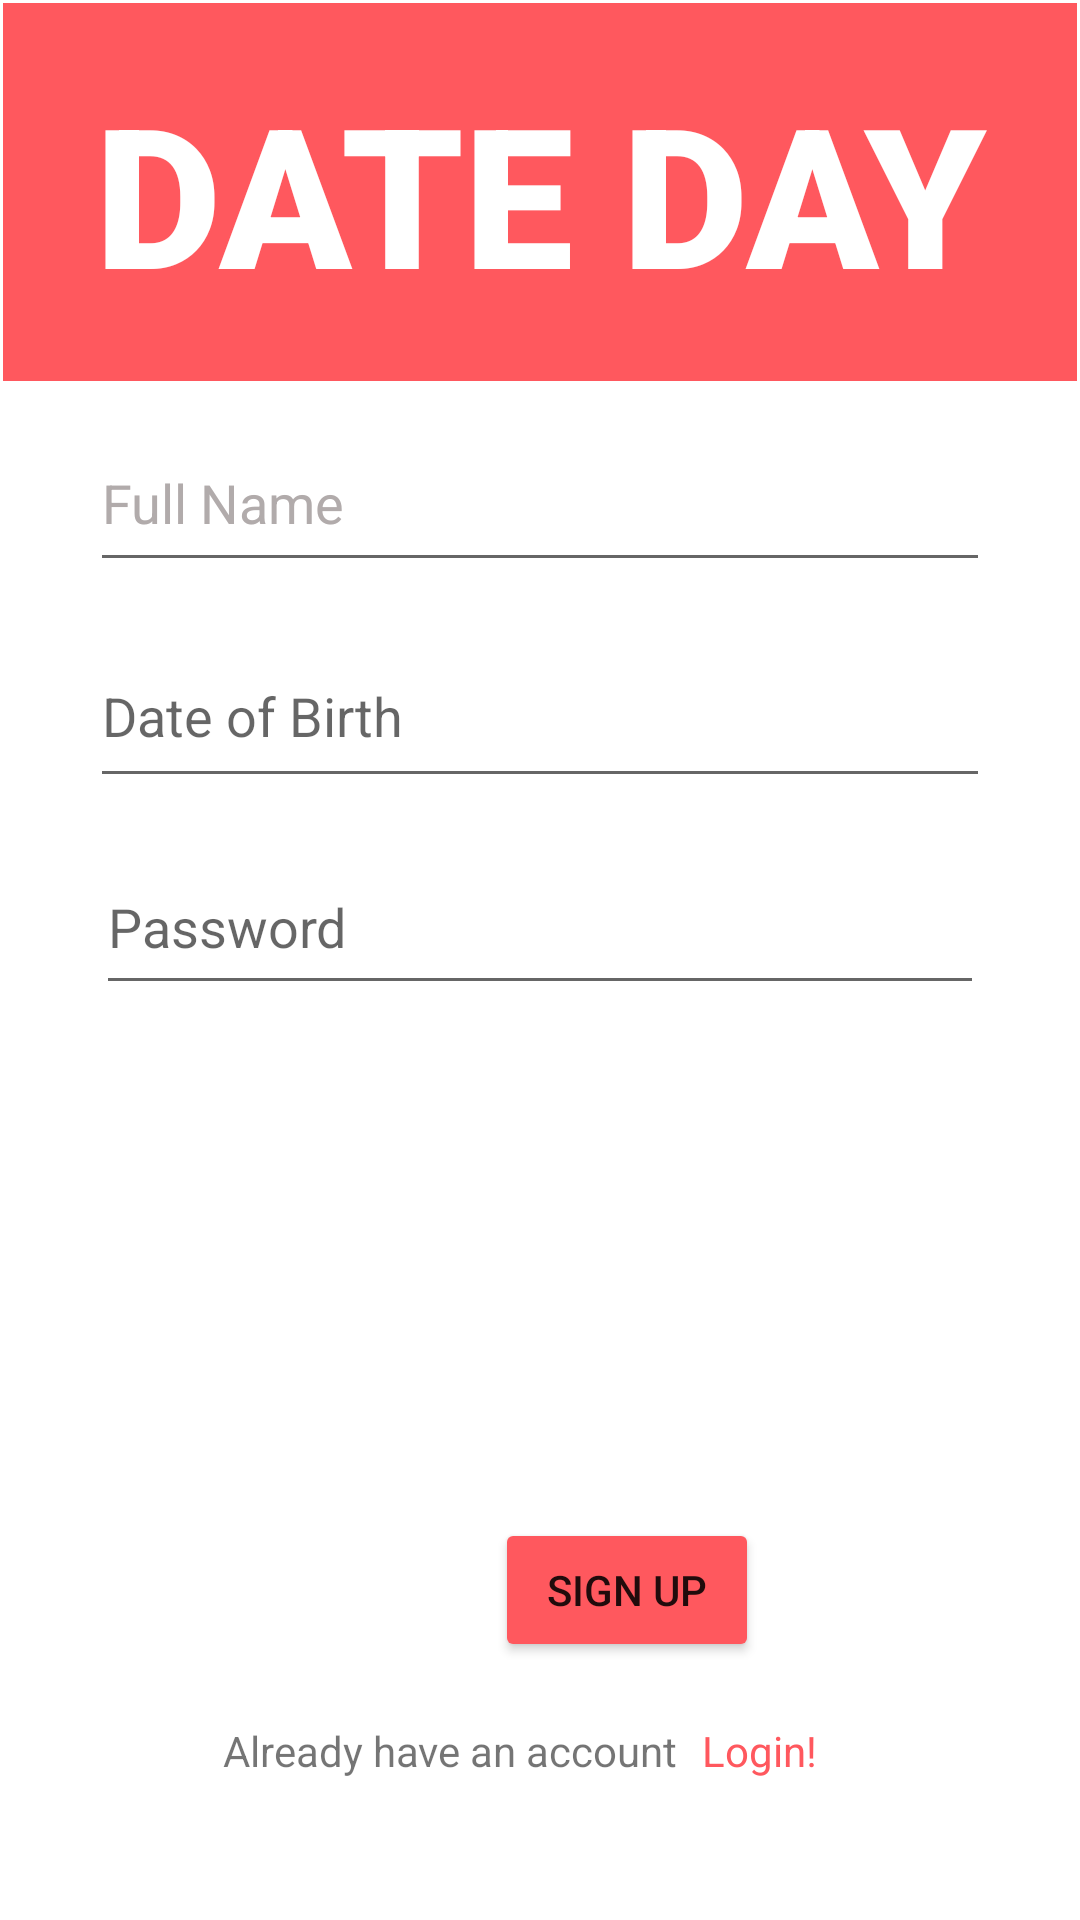

Reconstruct the res/layout file that produces this screen, plus the resources it refers to.
<!-- AndroidManifest.xml: application theme Theme.Datehack -->
<!-- res/layout/activity_register.xml -->
<?xml version="1.0" encoding="utf-8"?>
<androidx.constraintlayout.widget.ConstraintLayout xmlns:android="http://schemas.android.com/apk/res/android"
    xmlns:app="http://schemas.android.com/apk/res-auto"
    xmlns:tools="http://schemas.android.com/tools"
    android:layout_width="match_parent"
    android:layout_height="match_parent"
    android:background="#FFFFFF"
    android:textAlignment="center"
    tools:context=".MainActivity">

    <EditText
        android:id="@+id/epassword2"
        android:layout_width="0dp"
        android:layout_height="55dp"
        android:layout_marginStart="33dp"
        android:layout_marginTop="70dp"
        android:layout_marginEnd="33dp"
        android:layout_marginBottom="78dp"
        android:autofillHints=""
        android:ems="10"
        android:hint="Confirm Password"
        android:inputType="textPersonName|textPassword"
        android:textAllCaps="false"
        app:layout_constraintBottom_toBottomOf="@+id/gender"
        app:layout_constraintEnd_toEndOf="parent"
        app:layout_constraintStart_toStartOf="parent"
        app:layout_constraintTop_toTopOf="@+id/epassword" />

    <Spinner
        android:id="@+id/gender"
        android:layout_width="0dp"
        android:layout_height="55dp"
        android:layout_marginStart="27dp"
        android:layout_marginTop="162dp"
        android:layout_marginEnd="27dp"
        android:layout_marginBottom="162dp"
        android:spinnerMode="dropdown"
        app:layout_constraintBottom_toBottomOf="@+id/button"
        app:layout_constraintEnd_toEndOf="parent"
        app:layout_constraintStart_toStartOf="parent"
        app:layout_constraintTop_toBottomOf="@+id/edob" />

    <TextView
        android:id="@+id/loginbtn"
        android:layout_width="wrap_content"
        android:layout_height="wrap_content"

        android:layout_marginBottom="47dp"
        android:linksClickable="true"
        android:text="Login!"
        android:textAlignment="center"
        android:textColor="#FF585E"
        android:textColorLink="#000000"
        app:layout_constraintBottom_toBottomOf="parent"
        app:layout_constraintEnd_toEndOf="@+id/button"
        app:layout_constraintStart_toEndOf="@+id/button" />

    <TextView
        android:id="@+id/textView2"
        android:layout_width="wrap_content"
        android:layout_height="wrap_content"
        android:layout_marginEnd="8dp"
        android:text="Already have an account"
        android:textAlignment="center"
        app:layout_constraintBaseline_toBaselineOf="@+id/loginbtn"
        app:layout_constraintEnd_toStartOf="@+id/loginbtn" />

    <Button
        android:id="@+id/button"
        android:layout_width="wrap_content"
        android:layout_height="wrap_content"
        android:layout_marginEnd="4dp"
        android:layout_marginBottom="20dp"
        android:backgroundTint="#FF585E"
        android:text="Sign Up"
        app:layout_constraintBottom_toTopOf="@+id/textView2"
        app:layout_constraintEnd_toEndOf="@+id/checkBox" />

    <CheckBox
        android:id="@+id/checkBox"
        android:layout_width="229dp"
        android:layout_height="56dp"
        android:layout_marginStart="28dp"
        android:layout_marginTop="80dp"
        android:layout_marginBottom="81dp"
        android:backgroundTint="#F8F8F8"
        android:text="agree all terms and conditions"
        app:layout_constraintBottom_toBottomOf="@+id/button"
        app:layout_constraintStart_toStartOf="parent"
        app:layout_constraintTop_toTopOf="@+id/gender" />

    <EditText
        android:id="@+id/epassword"
        android:layout_width="0dp"
        android:layout_height="55dp"
        android:layout_marginStart="32dp"
        android:layout_marginTop="280dp"
        android:layout_marginEnd="32dp"
        android:autofillHints=""
        android:ems="10"
        android:hint="Password"
        android:inputType="textPersonName|textPassword"
        android:textAllCaps="false"
        app:layout_constraintEnd_toEndOf="parent"
        app:layout_constraintStart_toStartOf="parent"
        app:layout_constraintTop_toTopOf="parent" />

    <EditText
        android:id="@+id/fullName"
        android:layout_width="0dp"
        android:layout_height="56dp"
        android:layout_marginStart="30dp"
        android:layout_marginTop="138dp"
        android:layout_marginEnd="30dp"
        android:layout_marginBottom="141dp"
        android:autofillHints=""
        android:ems="10"
        android:hint="Full Name"
        android:inputType="text"
        android:textAllCaps="false"
        android:textColorHint="#B1ABAB"
        app:layout_constraintBottom_toBottomOf="@+id/epassword"
        app:layout_constraintEnd_toEndOf="parent"
        app:layout_constraintStart_toStartOf="parent"
        app:layout_constraintTop_toTopOf="parent" />

    <TextView
        android:id="@+id/textView6"
        android:layout_width="0dp"
        android:layout_height="0dp"
        android:layout_marginStart="1dp"
        android:layout_marginTop="1dp"
        android:layout_marginEnd="1dp"
        android:layout_marginBottom="11dp"
        android:background="#FF585E"
        android:ellipsize="middle"
        android:fontFamily="sans-serif-black"
        android:paddingTop="20dp"
        android:text="DATE DAY"
        android:textAlignment="center"
        android:textColor="#FFFFFF"
        android:textSize="65sp"
        android:textStyle="bold"
        app:layout_constraintBottom_toTopOf="@+id/fullName"
        app:layout_constraintEnd_toEndOf="parent"
        app:layout_constraintStart_toStartOf="parent"
        app:layout_constraintTop_toTopOf="parent" />

    <EditText
        android:id="@+id/edob"
        android:layout_width="0dp"
        android:layout_height="0dp"
        android:layout_marginStart="30dp"
        android:layout_marginTop="14dp"
        android:layout_marginEnd="30dp"
        android:layout_marginBottom="14dp"
        android:ems="10"
        android:hint="Date of Birth"
        android:inputType="date"
        app:layout_constraintBottom_toTopOf="@+id/epassword"
        app:layout_constraintEnd_toEndOf="parent"
        app:layout_constraintStart_toStartOf="parent"
        app:layout_constraintTop_toBottomOf="@+id/fullName" />

</androidx.constraintlayout.widget.ConstraintLayout>
<!-- resources referenced by this layout -->
<resources>
  <style name="Theme.Datehack" parent="Theme.MaterialComponents.DayNight.DarkActionBar">
          
          <item name="colorPrimary">@color/purple_500</item>
          <item name="colorPrimaryVariant">@color/purple_700</item>
          <item name="colorOnPrimary">@color/white</item>
          
          <item name="colorSecondary">@color/teal_200</item>
          <item name="colorSecondaryVariant">@color/teal_700</item>
          <item name="colorOnSecondary">@color/black</item>
          
          <item name="android:statusBarColor" tools:targetApi="l">?attr/colorPrimaryVariant</item>
          
      </style>
  <!-- not gathered from this repository: default colours our renderer supplied (Android Studio template values) -->
  <color name="purple_500">#FF6200EE</color>
  <color name="purple_700">#FF3700B3</color>
  <color name="teal_200">#FF03DAC5</color>
  <color name="teal_700">#FF018786</color>
  <color name="black">#FF000000</color>
  <color name="white">#FFFFFFFF</color>
</resources>
